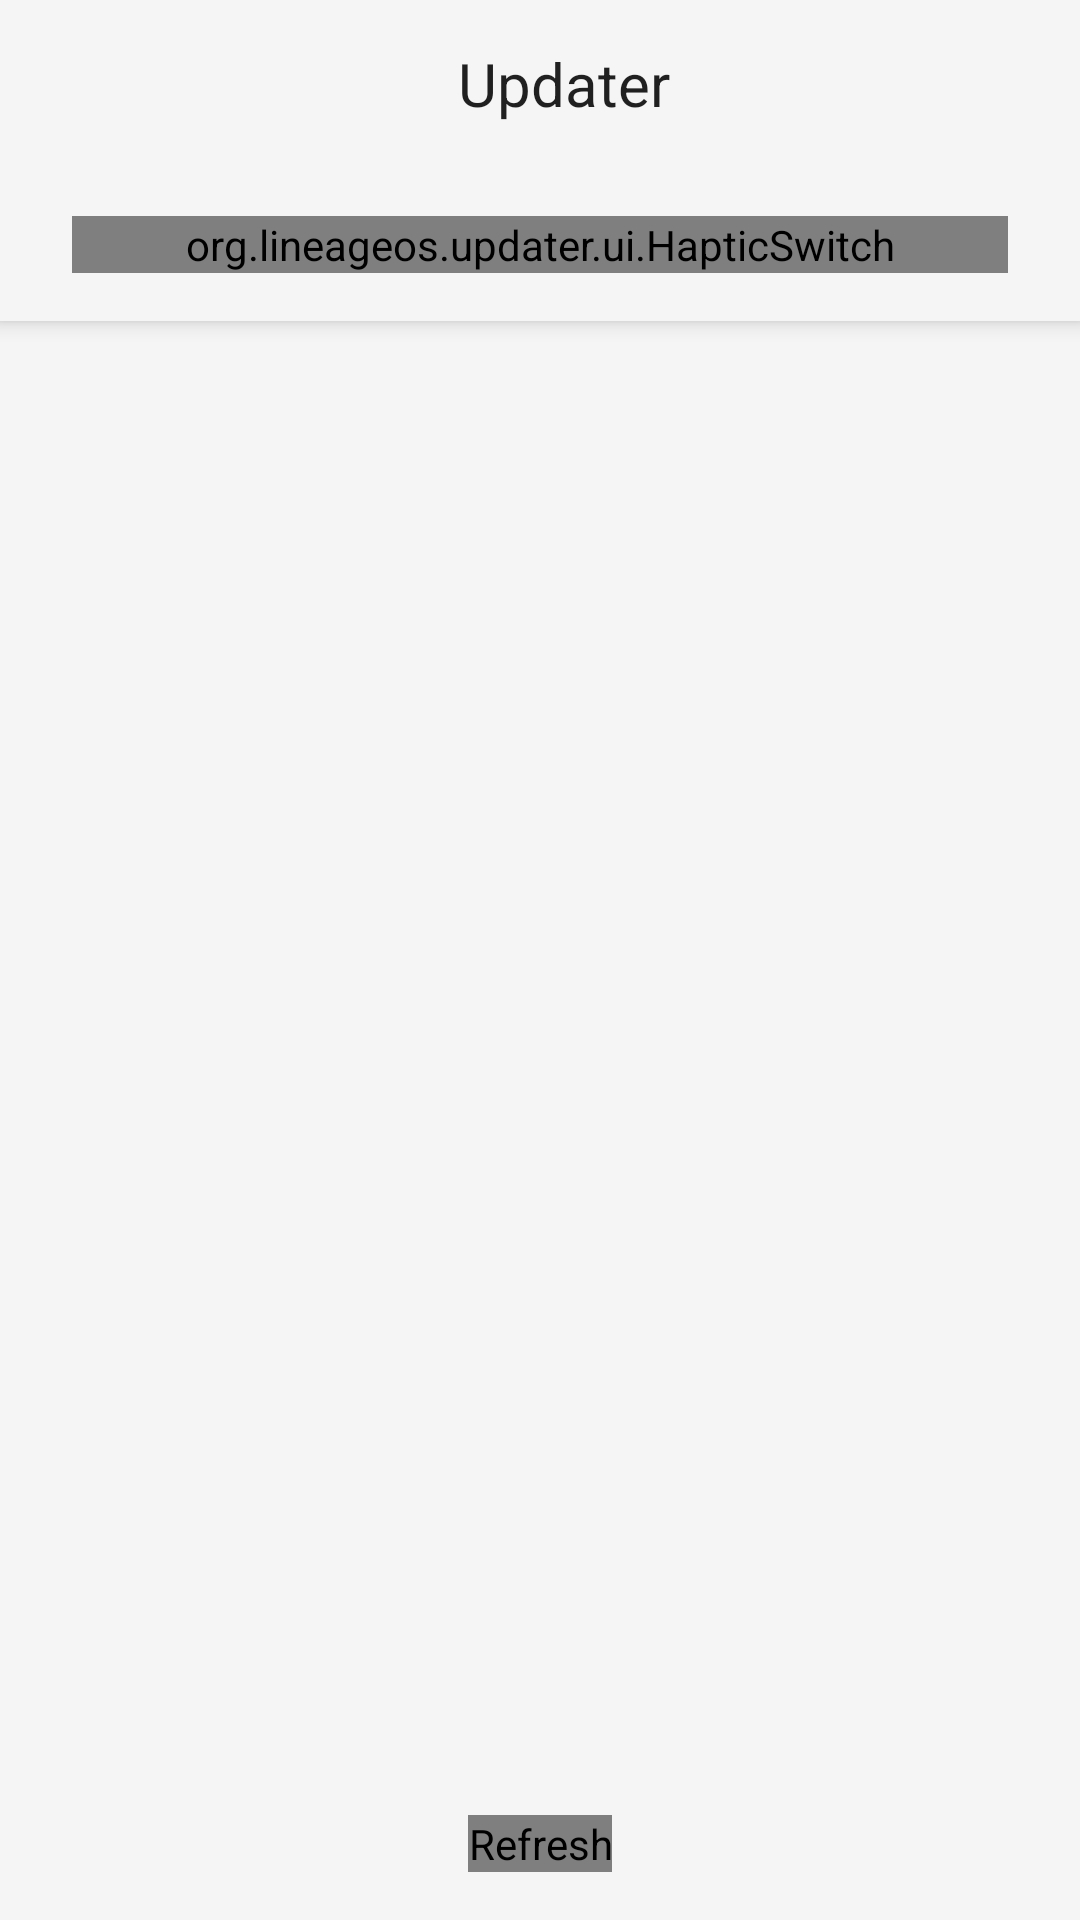

The Android layout XML behind this screen, and the referenced resources:
<!-- AndroidManifest.xml: activity theme AppTheme.NoActionBar -->
<!-- res/layout/activity_updates.xml -->
<?xml version="1.0" encoding="utf-8"?>
<androidx.coordinatorlayout.widget.CoordinatorLayout
    xmlns:android="http://schemas.android.com/apk/res/android"
    xmlns:app="http://schemas.android.com/apk/res-auto"
    android:id="@+id/main_container"
    android:layout_width="match_parent"
    android:layout_height="match_parent"
    android:fitsSystemWindows="true">
    <com.google.android.material.appbar.AppBarLayout
        android:id="@+id/app_bar"
        android:layout_width="match_parent"
        android:layout_height="wrap_content"
        android:fitsSystemWindows="true">
        <androidx.appcompat.widget.Toolbar
            android:id="@+id/toolbar"
            android:layout_width="match_parent"
            android:layout_height="?attr/actionBarSize"
            android:textColor="?android:attr/textColorPrimary">
            <TextView
                android:layout_width="match_parent"
                android:layout_height="wrap_content"
                android:text="@string/display_name"
                android:textColor="?android:attr/textColorPrimary"
                android:textSize="20sp"
                android:gravity="center"/>
        </androidx.appcompat.widget.Toolbar>

        <RelativeLayout
            android:layout_width="match_parent"
            android:layout_height="wrap_content"
            android:layout_centerHorizontal="true"
            android:paddingEnd="24dp"
            android:paddingStart="24dp"
            android:paddingTop="16dp"
            android:orientation="vertical">

            <org.lineageos.updater.ui.HapticSwitch
                android:id="@+id/auto_update"
                android:layout_width="match_parent"
                android:layout_height="wrap_content"
                android:layout_marginBottom="16dp"
                android:checked="true"
                android:text="@string/auto_updates"
                android:textSize="16sp" />
        </RelativeLayout>
    </com.google.android.material.appbar.AppBarLayout>

    <RelativeLayout
        android:layout_width="match_parent"
        android:layout_height="match_parent"
        android:layout_gravity="top|center"
        android:layout_centerHorizontal="true"
        android:layout_centerVertical="true"
        app:layout_behavior="@string/appbar_scrolling_view_behavior">

        <RelativeLayout
            android:id="@+id/all_up_to_date_view"
            android:layout_width="wrap_content"
            android:layout_height="wrap_content"
            android:layout_centerHorizontal="true"
            android:layout_centerVertical="true"
            android:visibility="gone" >

            <TextView
                android:id="@+id/header_title"
                android:layout_width="match_parent"
                android:layout_height="wrap_content"
                android:gravity="center"
                android:textSize="28sp"
                android:textColor="?android:attr/textColorSecondary" />

            <TextView
                android:id="@+id/update_message"
                android:layout_width="match_parent"
                android:layout_height="wrap_content"
                android:gravity="center"
                android:layout_below="@id/header_title"
                android:text="@string/is_up_to_date"
                android:textSize="28sp"
                android:textColor="?android:textColorSecondary" />

            <org.lineageos.updater.ui.HapticButton
                android:id="@+id/preferences"
                android:drawableLeft="@drawable/ic_settings"
                android:layout_width="wrap_content"
                android:layout_height="wrap_content"
                android:layout_centerHorizontal="true"
                android:gravity="center"
                android:layout_below="@+id/update_message"
                android:text="@string/menu_preferences"
                android:visibility="gone"
                android:theme="@style/buttonStyle"
                style="@style/buttonStyle" />
        </RelativeLayout>

        <androidx.recyclerview.widget.RecyclerView
            android:id="@+id/recycler_view"
            android:layout_width="match_parent"
            android:layout_height="wrap_content"
            android:layout_gravity="top|center"
            android:layout_centerHorizontal="true"
            android:clipToPadding="false"
            android:scrollbars="vertical"
            android:visibility="gone" />

        <ProgressBar
            android:id="@+id/refresh_progress"
            style="?android:attr/progressBarStyleLarge"
            android:layout_width="wrap_content"
            android:layout_height="wrap_content"
            android:layout_centerHorizontal="true"
            android:layout_centerVertical="true"
            android:visibility="gone" />
    </RelativeLayout>

    <org.lineageos.updater.ui.HapticFloatingActionButton
        android:id="@+id/refresh"
        android:layout_width="wrap_content"
        android:layout_height="wrap_content"
        android:layout_gravity="bottom|center "
        android:layout_centerHorizontal="true"
        android:layout_marginBottom="16dp"
        android:background="@drawable/round_button"
        android:contentDescription="@string/menu_refresh"
        android:src="@drawable/ic_refresh"
        app:backgroundTint="@color/theme_accent" />
</androidx.coordinatorlayout.widget.CoordinatorLayout>
<!-- resources referenced by this layout -->
<resources>
  <color name="theme_accent">@*android:color/accent_device_default_light</color>
  <!-- drawable ic_settings: vector/xml drawable (drawable, 2015 chars, omitted) -->
  <!-- drawable round_button (drawable) -->
  <shape xmlns:android="http://schemas.android.com/apk/res/android"
      android:shape="rectangle">
      <solid android:color="@color/theme_accent" />
      <corners android:radius="100dp"/>
  </shape>
  <string name="auto_updates">Automatic updates</string>
  <string name="display_name">Updater</string>
  <string name="is_up_to_date">LFR is up to date.</string>
  <string name="menu_preferences">Preferences</string>
  <string name="menu_refresh">Refresh</string>
  <style name="AppTheme.NoActionBar">
          <item name="windowActionBar">false</item>
          <item name="windowNoTitle">true</item>
          <item name="android:windowDrawsSystemBarBackgrounds">true</item>
          <item name="android:windowContentOverlay">@null</item>
          <item name="android:statusBarColor">@android:color/transparent</item>
          <item name="android:navigationBarColor">@android:color/transparent</item>
      </style>
</resources>
